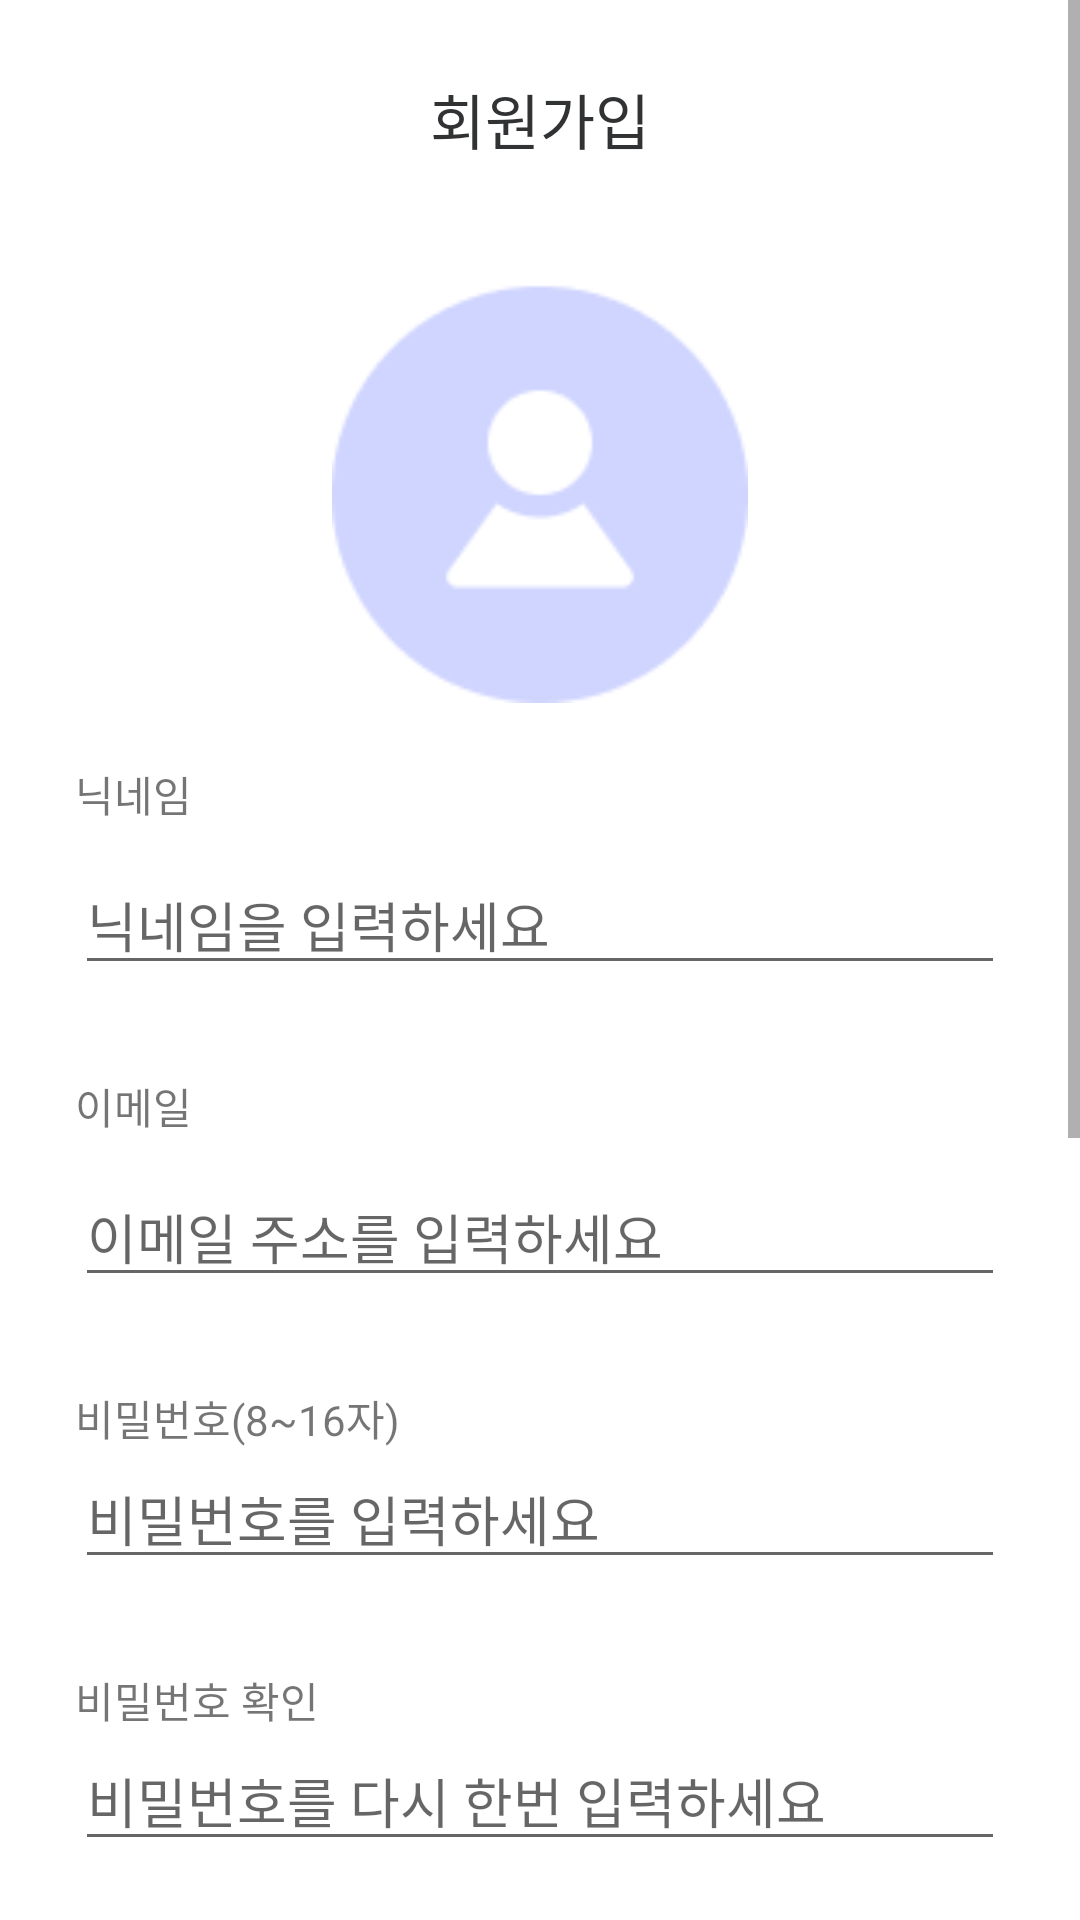

Reconstruct the res/layout file that produces this screen, plus the resources it refers to.
<!-- AndroidManifest.xml: application theme Theme.BookDarak_1 -->
<!-- res/layout/activity_singup.xml -->
<?xml version="1.0" encoding="utf-8"?>
<ScrollView xmlns:android="http://schemas.android.com/apk/res/android"
    xmlns:app="http://schemas.android.com/apk/res-auto"
    android:layout_width="match_parent"
    android:layout_height="match_parent"
    android:fillViewport="true">

    <LinearLayout
        android:layout_width="match_parent"
        android:layout_height="wrap_content"
        android:padding="15dp"
        android:orientation="vertical">


        <TextView
            android:layout_width="match_parent"
            android:layout_height="wrap_content"
            android:layout_marginTop="10dp"
            android:layout_marginBottom="10dp"
            android:gravity="center"
            android:text="회원가입"
            android:textColor="#313234"
            android:textSize="20sp" />

        <ImageView
            android:id="@+id/imageView"
            android:layout_width="140dp"
            android:layout_height="140dp"
            android:layout_gravity="center"
            android:layout_marginTop="30dp"
            android:layout_marginBottom="10dp"
            android:src="@drawable/user_empty" />

        <TextView
            android:layout_width="310dp"
            android:layout_height="wrap_content"
            android:layout_marginTop="10dp"
            android:layout_marginBottom="10dp"
            android:text="닉네임"
            android:layout_gravity="center"/>

        <EditText
            android:id="@+id/editText_name"
            android:layout_width="310dp"
            android:layout_height="wrap_content"
            android:layout_gravity="center"
            android:layout_marginBottom="20dp"
            android:ems="10"
            android:hint="닉네임을 입력하세요"
            android:inputType="textPersonName"
            android:textColor="@color/black" />

        <TextView
            android:layout_width="310dp"
            android:layout_height="wrap_content"
            android:layout_marginTop="10dp"
            android:layout_marginBottom="10dp"
            android:text="이메일"
            android:layout_gravity="center"/>

        <EditText
            android:id="@+id/editText_id"
            android:layout_width="310dp"
            android:layout_height="wrap_content"
            android:layout_gravity="center"
            android:layout_marginBottom="20dp"
            android:ems="10"
            android:hint="이메일 주소를 입력하세요"
            android:inputType="textPersonName"
            android:textColor="@color/black" />

        <TextView
            android:layout_width="310dp"
            android:layout_height="wrap_content"
            android:layout_marginTop="10dp"
            android:text="비밀번호(8~16자)"
            android:layout_gravity="center"/>
        <EditText
            android:id="@+id/editText_password"
            android:layout_width="310dp"
            android:layout_height="wrap_content"
            android:layout_marginBottom="20dp"
            android:layout_gravity="center"
            android:ems="10"
            android:hint="비밀번호를 입력하세요"
            android:inputType="textEmailAddress"
            android:textColor="@android:color/black" />

        <TextView
            android:layout_width="310dp"
            android:layout_height="wrap_content"
            android:layout_marginTop="10dp"
            android:text="비밀번호 확인"
            android:layout_gravity="center"/>


        <EditText
            android:id="@+id/editText_password_re"
            android:layout_width="310dp"
            android:layout_height="wrap_content"
            android:layout_marginBottom="20dp"
            android:layout_gravity="center"
            android:ems="10"
            android:hint="비밀번호를 다시 한번 입력하세요"
            android:inputType="textPassword"
            android:textColor="@color/black" />

        <TextView
            android:layout_width="310dp"
            android:layout_height="wrap_content"
            android:layout_marginTop="10dp"
            android:text="나이"
            android:layout_gravity="center"/>

        <Spinner
            android:id="@+id/spinner_age"
            android:layout_width="310dp"
            android:layout_height="wrap_content"
            android:layout_gravity="center"
            android:layout_marginBottom="20dp" />

        <TextView
            android:layout_width="310dp"
            android:layout_height="wrap_content"
            android:layout_marginTop="10dp"
            android:text="성별"
            android:layout_gravity="center"/>

        <RadioGroup
            android:id="@+id/radioGroupGender"
            android:layout_width="wrap_content"
            android:layout_height="wrap_content"
            android:layout_gravity="center"
            android:layout_marginTop="10dp"
            android:orientation="horizontal">

            <RadioButton
                android:id="@+id/radioButtonMale"
                android:layout_width="wrap_content"
                android:layout_height="wrap_content"
                android:text="남성" />

            <RadioButton
                android:id="@+id/radioButtonFemale"
                android:layout_width="wrap_content"
                android:layout_height="wrap_content"
                android:text="여성" />
        </RadioGroup>


        
        <TextView
            android:layout_width="310dp"
            android:layout_height="wrap_content"
            android:layout_marginTop="10dp"
            android:text="자기소개"
            android:layout_gravity="center"/>

        <EditText
            android:id="@+id/editText_introduction"
            android:layout_width="310dp"
            android:layout_height="150dp"
            android:layout_gravity="center"
            android:layout_marginBottom="20dp"
            android:ems="10"
            android:hint="자기소개를 입력하세요"
            android:inputType="textMultiLine"
            android:textColor="@color/black"
            android:gravity="top" />



        <Button
            android:id="@+id/btn_join"
            android:layout_width="170dp"
            android:layout_height="60dp"
            android:layout_gravity="center"
            android:text="가입하기"
            android:background="@drawable/round"
            android:textSize="17sp"
            app:backgroundTint="#A6AFFF" />
    </LinearLayout>
</ScrollView>
<!-- resources referenced by this layout -->
<resources>
  <color name="black">#FF000000</color>
  <!-- drawable user_empty: png bitmap (drawable, 2692 bytes) -->
  <style name="Theme.BookDarak_1" parent="Theme.MaterialComponents.DayNight.DarkActionBar">
          
          <item name="colorPrimary">@color/purple_500</item>
          <item name="colorPrimaryVariant">@color/purple_700</item>
          <item name="colorOnPrimary">@color/white</item>
          
          <item name="colorSecondary">@color/teal_200</item>
          <item name="colorSecondaryVariant">@color/teal_700</item>
          <item name="colorOnSecondary">@color/black</item>
          
          <item name="android:statusBarColor" tools:targetApi="l">?attr/colorPrimaryVariant</item>
          <item name="windowNoTitle">true</item>
      </style>
  <color name="purple_500">#FF6200EE</color>
  <color name="purple_700">#FF3700B3</color>
  <color name="white">#FFFFFFFF</color>
  <color name="teal_200">#FF03DAC5</color>
  <color name="teal_700">#FF018786</color>
</resources>
